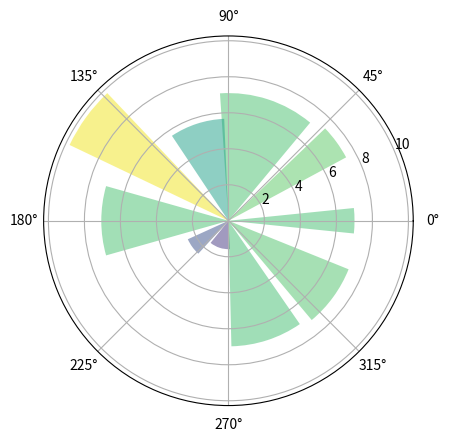

The script that saved this image:
# coding=utf-8

""" 5.3 极轴饼图
"""

import numpy as np
import matplotlib.pyplot as plt

np.random.seed(19680801)

N = 10
theta = np.linspace(0.0, 2 * np.pi, N, endpoint=False)
radii = 10 * np.random.rand(N)
width = np.pi / 4 * np.random.rand(N)

ax = plt.subplot(111, projection='polar')
bars = ax.bar(theta, radii, width=width, bottom=0.0)
# left表示从哪开始，
# radii表示从中心点向边缘绘制的长度（半径）
# width表示末端的弧长

# 自定义颜色和不透明度
for r, bar in zip(radii, bars):
    bar.set_facecolor(plt.cm.viridis(r / 10.))
    bar.set_alpha(0.5)

plt.show()
